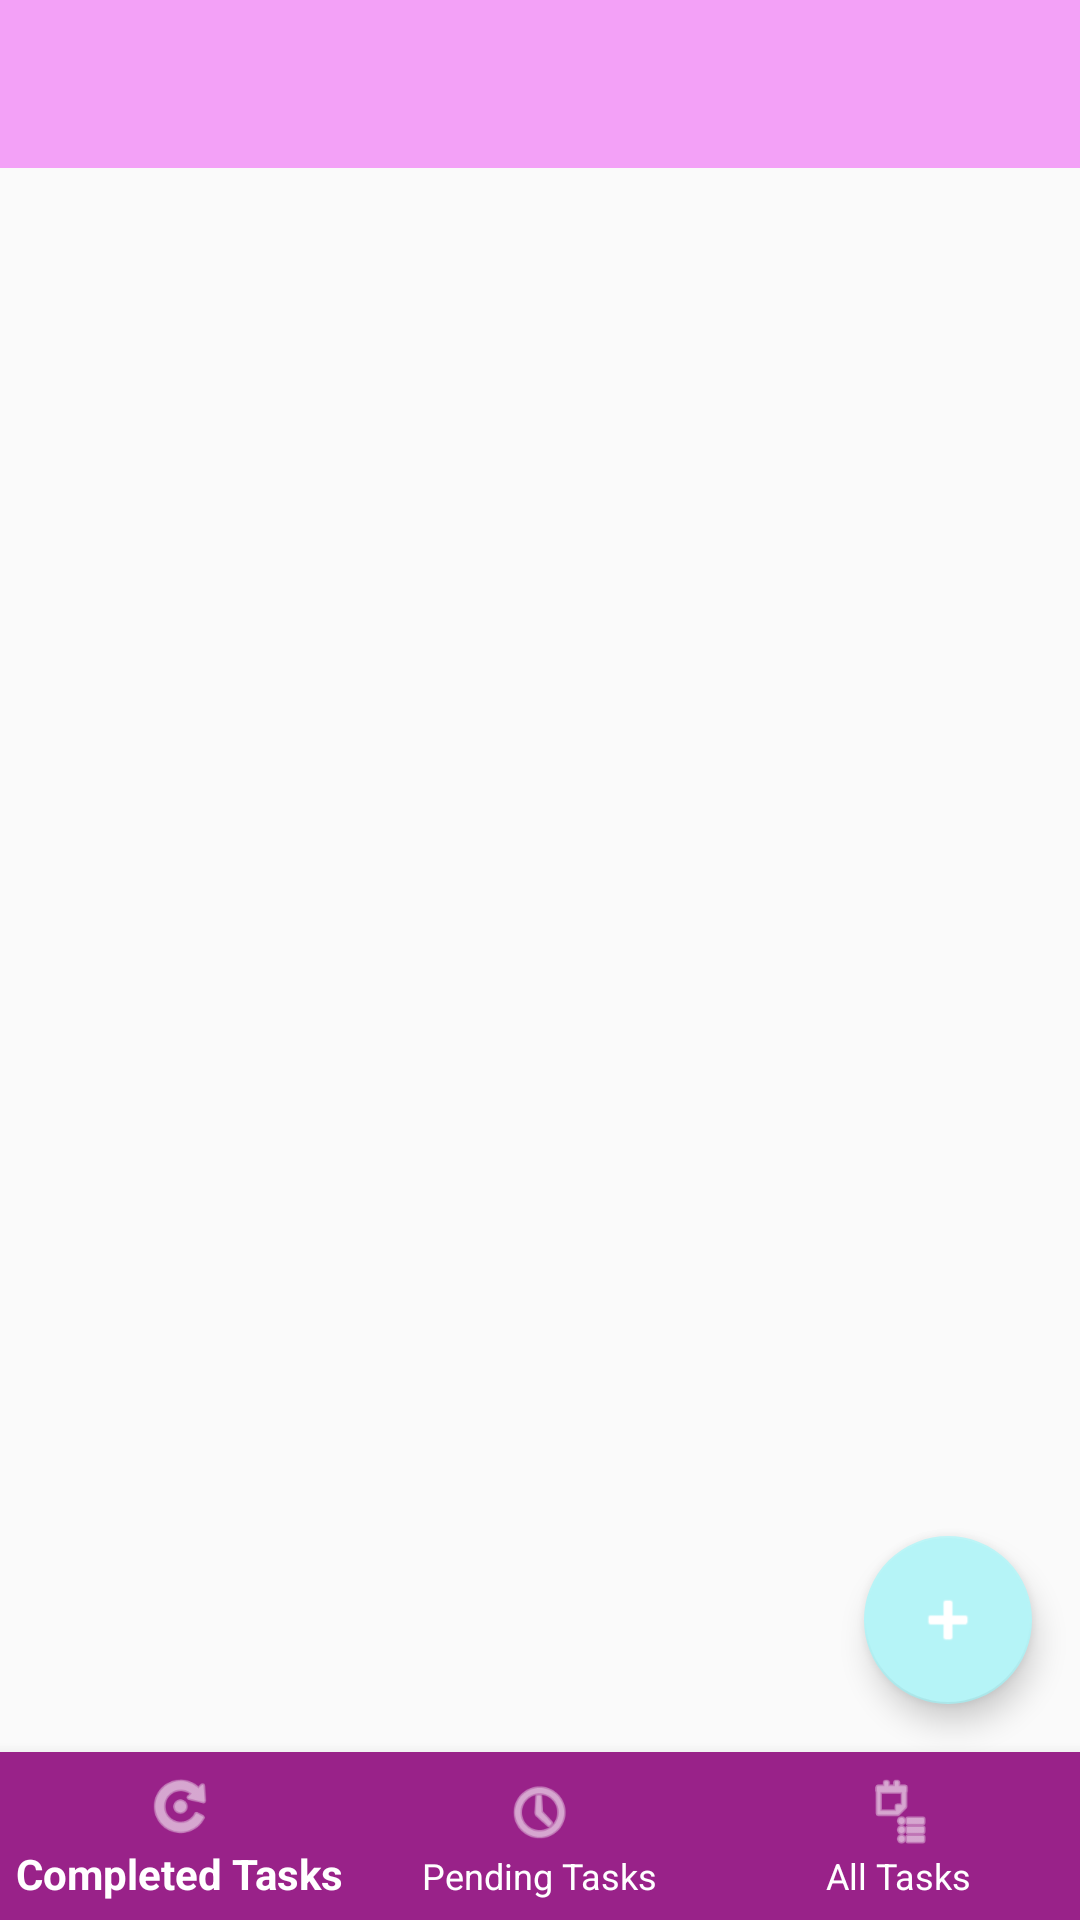

Android layout source for this screen:
<!-- AndroidManifest.xml: application theme AppTheme -->
<!-- res/layout/activity_main.xml -->
<?xml version="1.0" encoding="utf-8"?>
<androidx.constraintlayout.widget.ConstraintLayout
    xmlns:android="http://schemas.android.com/apk/res/android"
    xmlns:tools="http://schemas.android.com/tools"
    xmlns:app="http://schemas.android.com/apk/res-auto"
    android:layout_width="match_parent"
    android:layout_height="match_parent"
    tools:context=".MainActivity">

    <androidx.appcompat.widget.Toolbar
        android:id="@+id/appbar_main"
        android:layout_width="0dp"
        android:layout_height="wrap_content"
        android:background="?attr/colorPrimary"
        android:minHeight="?attr/actionBarSize"
        android:theme="?attr/actionBarTheme"
        app:layout_constraintBottom_toTopOf="@+id/fragment_container"
        app:layout_constraintEnd_toEndOf="parent"
        app:layout_constraintStart_toStartOf="parent"
        app:layout_constraintTop_toTopOf="parent"
        app:titleTextAppearance="@style/AppBarTitleText"
        app:titleTextColor="@color/colorMenu" />


    <com.google.android.material.floatingactionbutton.FloatingActionButton
        android:id="@+id/floatingActionButton"
        android:layout_width="wrap_content"
        android:layout_height="wrap_content"
        android:layout_marginEnd="16dp"
        android:layout_marginBottom="16dp"
        android:clickable="true"
        android:focusable="true"
        android:onClick="onAddButtonClick"
        android:src="@android:drawable/ic_input_add"
        android:tint="@color/colorMenu"
        app:layout_constraintBottom_toTopOf="@id/bottomNavigationView"
        app:layout_constraintEnd_toEndOf="parent" />

    <com.google.android.material.bottomnavigation.BottomNavigationView
        android:id="@+id/bottomNavigationView"
        android:layout_width="0dp"
        android:layout_height="wrap_content"
        android:background="@color/colorPrimaryDark"
        android:scrollbars="none"
        app:itemIconTint="@android:color/white"
        app:itemTextColor="@android:color/white"
        app:layout_constraintBottom_toBottomOf="parent"
        app:layout_constraintEnd_toEndOf="parent"
        app:layout_constraintHorizontal_bias="0.0"
        app:layout_constraintStart_toStartOf="parent"
        app:menu="@menu/menu_main_bottom_nav" />

    <FrameLayout
        android:id="@+id/fragment_container"
        android:layout_width="0dp"
        android:layout_height="0dp"
        app:layout_constraintBottom_toTopOf="@+id/bottomNavigationView"
        app:layout_constraintEnd_toEndOf="parent"
        app:layout_constraintStart_toStartOf="parent"
        app:layout_constraintTop_toBottomOf="@+id/appbar_main">

    </FrameLayout>

</androidx.constraintlayout.widget.ConstraintLayout>
<!-- resources referenced by this layout -->
<resources>
  <color name="colorMenu">#ffffff</color>
  <color name="colorPrimaryDark">#992289</color>
  <style name="AppTheme" parent="Theme.AppCompat.Light.NoActionBar">
          
          <item name="colorPrimary">@color/colorPrimary</item>
          <item name="colorPrimaryDark">@color/colorPrimaryDark</item>
          <item name="colorAccent">@color/colorAccent</item>
          <item name="colorButtonNormal">@color/colorMenu</item>
          <item name="titleTextColor">@color/colorMenu</item>
      </style>
  <color name="colorPrimary">#f3a1f7</color>
  <color name="colorAccent">#b5f4f7</color>
</resources>
